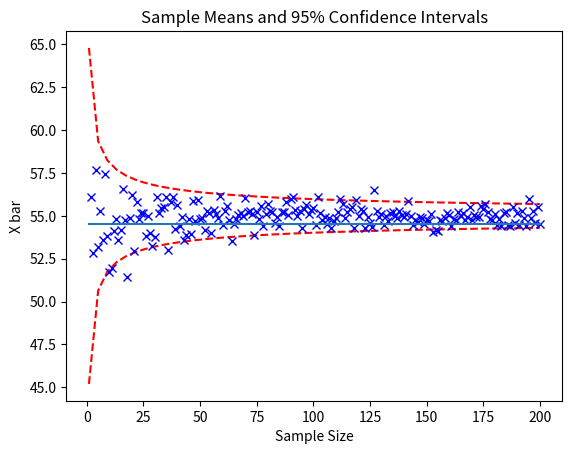
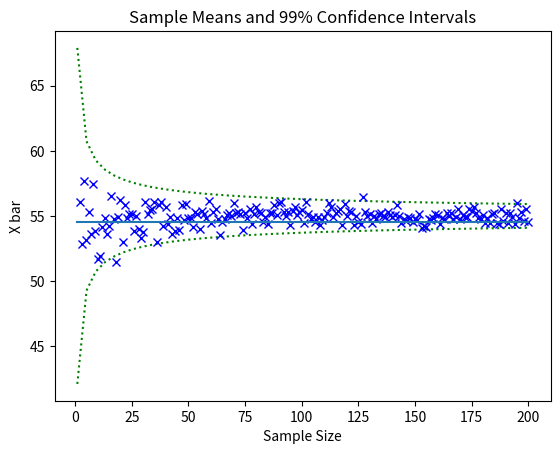

Python code for these plots, in order:
# Effect of Sample Size on Confidence Intervals
import numpy as np
import random 
import matplotlib
import matplotlib.pyplot as plt
import math


def main():
    N = 1500000
    u = 55
    o = 5
    n = list(range(1,201,1))
    allMean = [] # hold all the mean values from the experiment
    step = np.linspace(1,200) # create even spaces from 1~200
    # create random normal
    pop = np.random.normal(u,o,N)

    # get all the mean values
    for num in range(len(n)):
        # create sample points
        x = pop[random.sample(range(N),num)]
        #  get the mean 
        mean = x.mean()
        allMean.append(mean)

    # Get the standard deviation curve for 95%
    pos_std_95 = u+1.96*(o/(step**(0.5)))
    neg_std_95 = u-1.96*(o/(step**(0.5)))

    # Get the standard deviation curve for 99%
    pos_std_99 =  u+2.58*(o/(step**(0.5))) 
    neg_std_99 =  u-2.58*(o/(step**(0.5)))

    # Plot the 95% Sample
    # Create a new figure
    plt.figure("Sample_95")
    # Plot the Standard Deviation
    plt.plot(step,pos_std_95,color="red",linestyle='--')
    plt.plot(step,neg_std_95,color="red",linestyle='--')
    # Plot the sample means
    plt.plot(n,allMean,color='blue',marker='x',linestyle='none')
    # Plot the average
    plt.plot(n,[mean for step in n]) 

    plt.title("Sample Means and 95% Confidence Intervals")
    plt.ylabel("X bar")
    plt.xlabel("Sample Size")

    # Plot 99%
    # Create a new figure
    plt.figure("Sample_99")

    # Plot the Standard Deviation
    plt.plot(step,pos_std_99,linestyle=':',color="green")
    plt.plot(step,neg_std_99,linestyle=':',color="green")

    # Plot the sample means
    plt.plot(n,allMean,color="blue",marker='x',linestyle='none')
    # Plot the average
    plt.plot(n,[mean for step in n]) 
    plt.title("Sample Means and 99% Confidence Intervals")
    plt.ylabel("X bar")
    plt.xlabel("Sample Size")

    plt.show()
    print('done')

if __name__ == "__main__":
    main()  